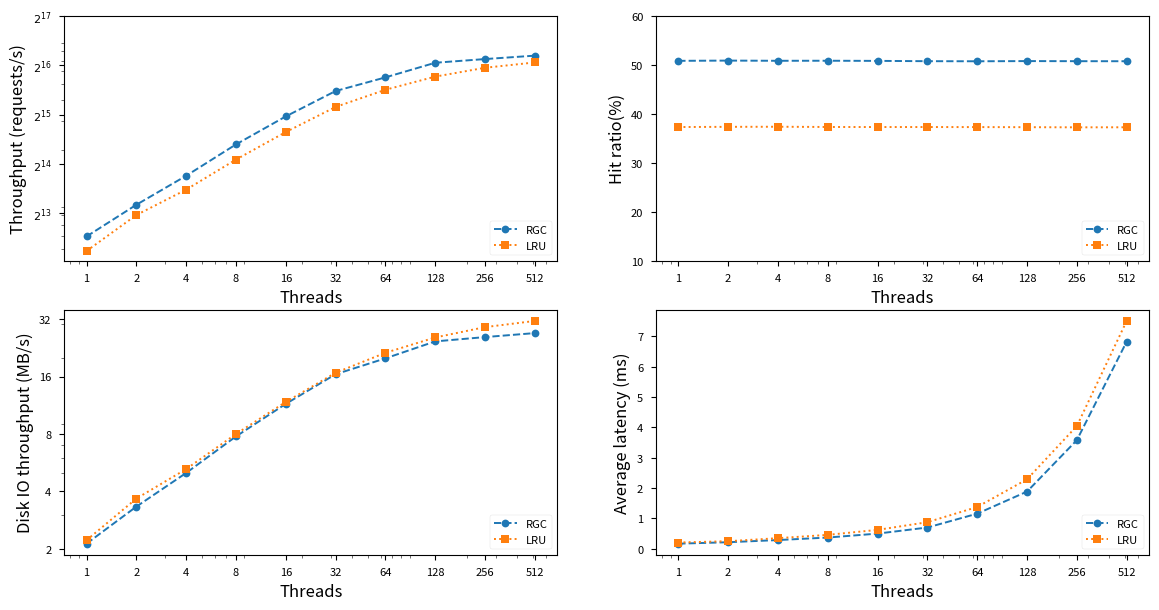

This chart was generated by the following Python code: (Note: this script raises an exception after producing the figure.)
import matplotlib.pyplot as plt
import matplotlib.style
import numpy as np

# print(matplotlib.style.available)
plt.style.use('seaborn-v0_8-paper')

data = {
    "P1-64M-1K-rgc" : {
        "tps": np.asarray([5923.40, 9242.99, 13881.93, 21562.43, 31944.23, 45613.91, 55233.91, 67830.90, 71433.66, 74942.23]),
        "hr": np.asarray([50.81, 50.86, 50.82, 50.83, 50.80, 50.74, 50.72, 50.76, 50.74, 50.73]),
        "avg_lat": np.asarray([0.1685, 0.2160, 0.2877, 0.3706, 0.5004, 0.7011, 1.1581, 1.8860, 3.5825, 6.8305]),
        "tpsdiskmb":np.asarray([2.13, 3.33, 5.00, 7.77, 11.51, 16.46, 19.93, 24.46, 25.77, 27.04]),
    },
    "P1-64M-1K-lru" : {
        "tps": np.asarray([4829.28, 8002.84, 11430.35, 17426.92, 25649.83, 36478.76, 46419.85, 55830.68, 63224.03, 68124.98]),
        "hr": np.asarray([37.30, 37.34, 37.36, 37.31, 37.30, 37.30, 37.29, 37.27, 37.24, 37.25]),
        "avg_lat": np.asarray([0.2067, 0.2495, 0.3495, 0.4586, 0.6233, 0.8767, 1.3781, 2.2912, 4.0478, 7.5114]),
        "tpsdiskmb":np.asarray([2.22, 3.67, 5.24, 8.00, 11.78, 16.75, 21.32, 25.65, 29.06, 31.31]),
    },
    "P1-2048M-32K-rgc" : {
        "tps": np.asarray([2723.92, 5302.09, 9367.29, 15708.33, 23832.75, 30891.24, 36095.28, 35682.09, 31385.80, 28861.54]),
        "hr": np.asarray([52.92, 52.88, 52.88, 52.87, 52.91, 52.94, 45.88, 30.18, 15.97, 7.42]),
        "avg_lat": np.asarray([0.3667, 0.3768, 0.4265, 0.5088, 0.6708, 1.0353, 1.7722, 3.5855, 8.1518, 17.7309]),
        "tpsdiskmb":np.asarray([30.06, 58.56, 103.44, 173.52, 263.01, 340.07, 457.88, 583.90, 518.13, 626.25]),
    },
    "P1-2048M-32K-lru" : {
        "tps": np.asarray([2327.97, 4413.83, 7705.66, 12903.76, 19923.48, 26451.52, 30226.97, 32376.43, 30815.46, 29108.65]),
        "hr": np.asarray([41.02, 41.03, 41.02, 41.06, 41.05, 41.03, 35.77, 23.39, 13.43, 7.14]),
        "avg_lat": np.asarray([0.4292, 0.4527, 0.5186, 0.6194, 0.8025, 1.2092, 2.1166, 3.9522, 8.3048, 17.5770]),
        "tpsdiskmb":np.asarray([32.18, 61.00, 106.53, 178.26, 275.29, 365.61, 455.02, 581.37, 625.27, 633.53]),
    },
}

threads = [2 ** k for k in range(0, 10)]

def P1():

    fig = plt.figure(figsize=(14,7))
    ax = fig.subplots(2, 2)
    ax1 = ax[0][0]
    ax1.plot(threads, data["P1-64M-1K-rgc"]["tps"], label="RGC", marker='o', linestyle='dashed')
    ax1.plot(threads, data["P1-64M-1K-lru"]["tps"], label="LRU", marker='s', linestyle=':')
    ax1.set_xscale('log')
    ax1.set_yscale('log')
    ax1.set_xlabel("Threads", fontsize=12)
    ax1.set_ylabel("Throughput (requests/s)", fontsize=12)
    ax1.set_xticks([1, 2, 4, 8, 16, 32, 64, 128, 256, 512])
    ax1.set_xticklabels([1, 2, 4, 8, 16, 32, 64, 128, 256, 512])
    ax1.set_yticks([2 ** i for i in range(13, 18)])
    ax1.set_yticklabels([f"$2^{{{i}}}$" for i in range(13, 18)])
    ax1.legend(loc=4)

    ax2 = ax[0][1]
    ax2.plot(threads, data["P1-64M-1K-rgc"]["hr"], label="RGC", marker='o', linestyle='dashed')
    ax2.plot(threads, data["P1-64M-1K-lru"]["hr"], label="LRU", marker='s', linestyle=':')
    ax2.set_xscale('log')
    # ax2.set_yscale('log')
    ax2.set_xlabel("Threads", fontsize=12)
    ax2.set_ylabel("Hit ratio(%)", fontsize=12)
    ax2.set_xticks([1, 2, 4, 8, 16, 32, 64, 128, 256, 512])
    ax2.set_xticklabels([1, 2, 4, 8, 16, 32, 64, 128, 256, 512])
    ax2.set_ylim(10, 60)
    ax2.legend(loc=4)

    ax3 = ax[1][0]
    ax3.plot(threads, data["P1-64M-1K-rgc"]["tpsdiskmb"], label="RGC", marker='o', linestyle='dashed')
    ax3.plot(threads, data["P1-64M-1K-lru"]["tpsdiskmb"], label="LRU", marker='s', linestyle=':')
    ax3.set_xscale('log')
    ax3.set_yscale('log')
    ax3.set_xlabel("Threads", fontsize=12)
    ax3.set_ylabel("Disk IO throughput (MB/s)", fontsize=12)
    ax3.set_xticks([1, 2, 4, 8, 16, 32, 64, 128, 256, 512])
    ax3.set_xticklabels([1, 2, 4, 8, 16, 32, 64, 128, 256, 512])
    ax3.set_yticks([2, 4, 8, 16, 32])
    ax3.set_yticklabels([2, 4, 8, 16, 32])
    ax3.legend(loc=4)

    ax4 = ax[1][1]
    ax4.plot(threads, data["P1-64M-1K-rgc"]["avg_lat"], label="RGC", marker='o', linestyle='dashed')
    ax4.plot(threads, data["P1-64M-1K-lru"]["avg_lat"], label="LRU", marker='s', linestyle=':')
    ax4.set_xscale('log')
    # ax4.set_yscale('log')
    ax4.set_xlabel("Threads", fontsize=12)
    ax4.set_ylabel("Average latency (ms)", fontsize=12)
    ax4.set_xticks([1, 2, 4, 8, 16, 32, 64, 128, 256, 512])
    ax4.set_xticklabels([1, 2, 4, 8, 16, 32, 64, 128, 256, 512])
    ax4.legend(loc=4)

    plt.savefig("plots/4.2.2/1.png")
    plt.show()

def P2():
    fig = plt.figure(figsize=(14,7))
    ax = fig.subplots(2, 2)
    ax1 = ax[0][0]
    ax1.plot(threads, data["P1-2048M-32K-rgc"]["tps"], label="RGC", marker='o', linestyle='dashed')
    ax1.plot(threads, data["P1-2048M-32K-lru"]["tps"], label="LRU", marker='s', linestyle=':')
    ax1.set_xscale('log')
    ax1.set_yscale('log')
    ax1.set_xlabel("Threads", fontsize=12)
    ax1.set_ylabel("Throughput (requests/s)", fontsize=12)
    ax1.set_xticks([1, 2, 4, 8, 16, 32, 64, 128, 256, 512])
    ax1.set_xticklabels([1, 2, 4, 8, 16, 32, 64, 128, 256, 512])
    ax1.set_yticks([2 ** i for i in range(13, 17)])
    ax1.set_yticklabels([f"$2^{{{i}}}$" for i in range(13, 17)])
    ax1.legend(loc=4)

    ax2 = ax[0][1]
    ax2.plot(threads, data["P1-2048M-32K-rgc"]["hr"], label="RGC", marker='o', linestyle='-')
    ax2.plot(threads, data["P1-2048M-32K-lru"]["hr"], label="LRU", marker='s', linestyle=':')
    ax2.set_xscale('log')
    # ax2.set_yscale('log')
    ax2.set_xlabel("Threads", fontsize=12)
    ax2.set_ylabel("Hit ratio(%)", fontsize=12)
    ax2.set_xticks([1, 2, 4, 8, 16, 32, 64])
    ax2.set_xticklabels([1, 2, 4, 8, 16, 32, 64])
    ax2.set_ylim(5, 60)
    ax2.legend(loc=4)

    ax3 = ax[1][0]
    ax3.plot(threads, data["P1-2048M-32K-rgc"]["tpsdiskmb"], label="RGC", marker='o', linestyle='-')
    ax3.plot(threads, data["P1-2048M-32K-lru"]["tpsdiskmb"], label="LRU", marker='s', linestyle=':')
    ax3.set_xscale('log')
    ax3.set_yscale('log')
    ax3.set_xlabel("Threads", fontsize=12)
    ax3.set_ylabel("Throughput (MB/s)", fontsize=12)
    ax3.set_xticks([1, 2, 4, 8, 16, 32, 64])
    ax3.set_xticklabels([1, 2, 4, 8, 16, 32, 64])
    ax3.set_yticks([32,64,128,256,512,1024])
    ax3.set_yticklabels([32,64,128,256,512,1024])
    ax3.legend(loc=4)

    ax4 = ax[1][1]
    ax4.plot(threads, data["P1-2048M-32K-rgc"]["avg_lat"], label="RGC", marker='o', linestyle='dashed')
    ax4.plot(threads, data["P1-2048M-32K-lru"]["avg_lat"], label="LRU", marker='s', linestyle=':')
    ax4.set_xscale('log')
    # ax4.set_yscale('log')
    ax4.set_xlabel("Threads", fontsize=12)
    ax4.set_ylabel("Average latency (ms)", fontsize=12)
    ax4.set_xticks([1, 2, 4, 8, 16, 32, 64])
    ax4.set_xticklabels([1, 2, 4, 8, 16, 32, 64])
    # ax4.set_yticks([0.1 * i for i in np.arange(1, 11)])
    # ax4.set_yticklabels([0.1 * i for i in np.arange(1, 11)])
    ax4.set_ylim(-1, 20)
    ax4.legend(loc=4)

    plt.savefig("plots/4.2.2/2.png")
    plt.show()

if __name__ == "__main__":
    P1()
    P2()